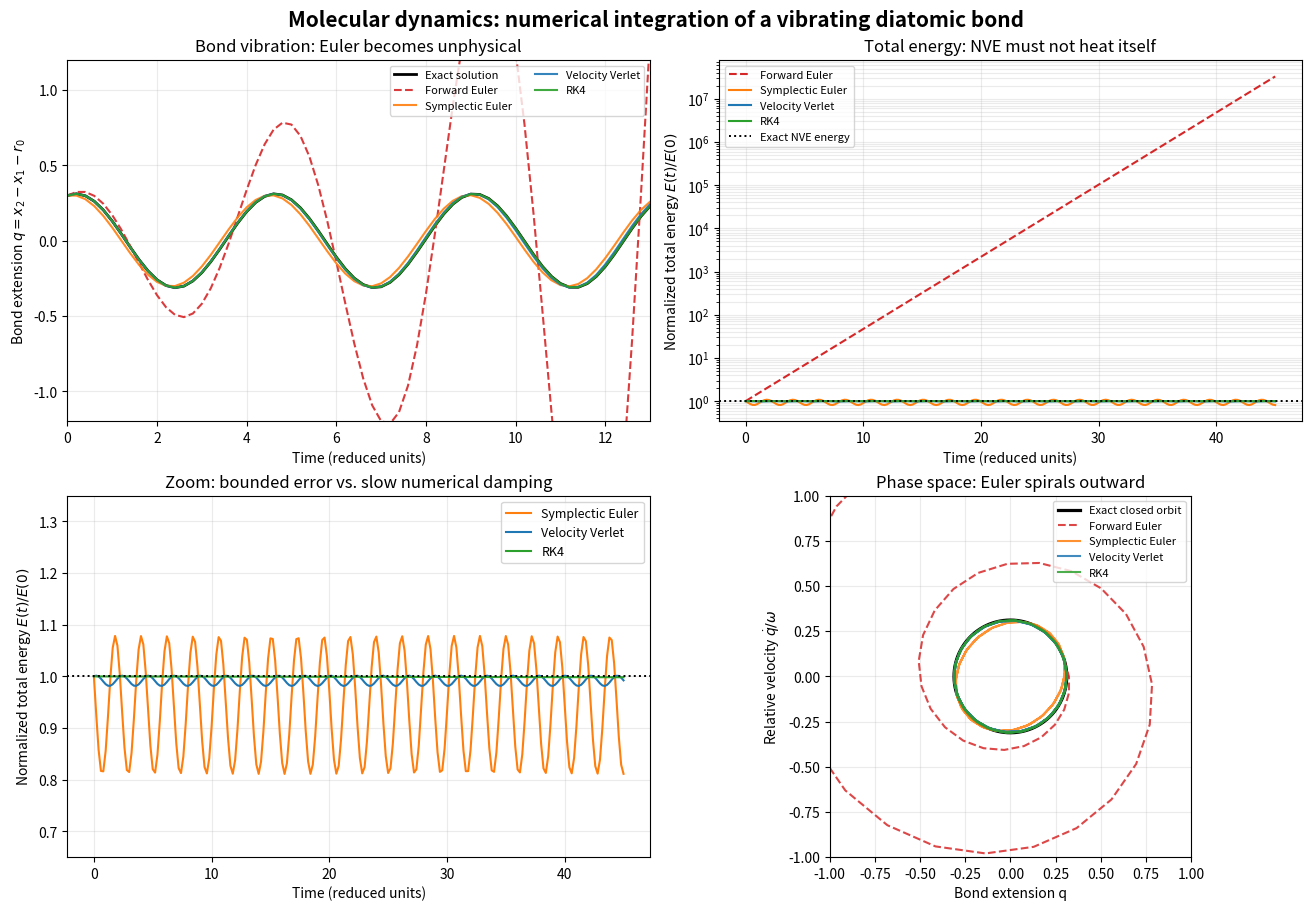
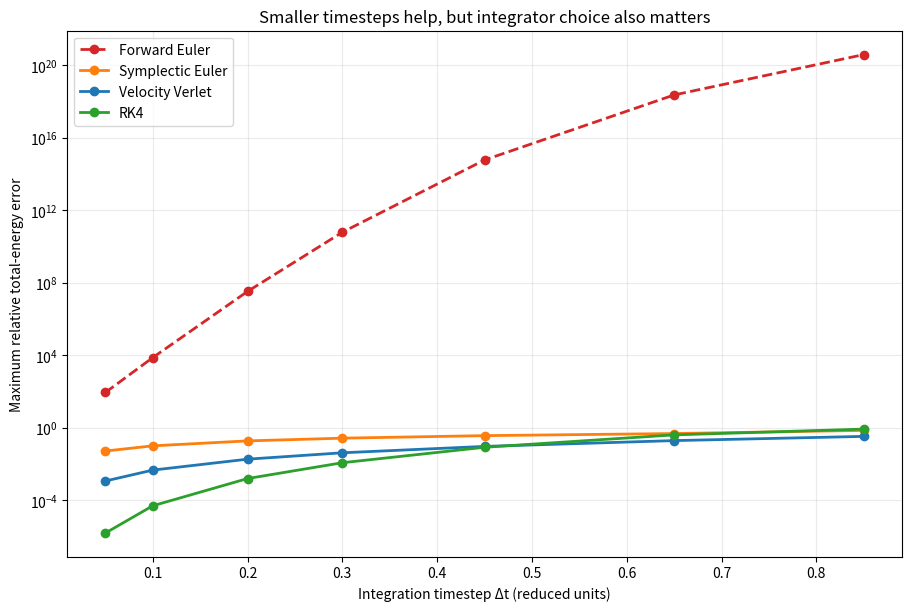
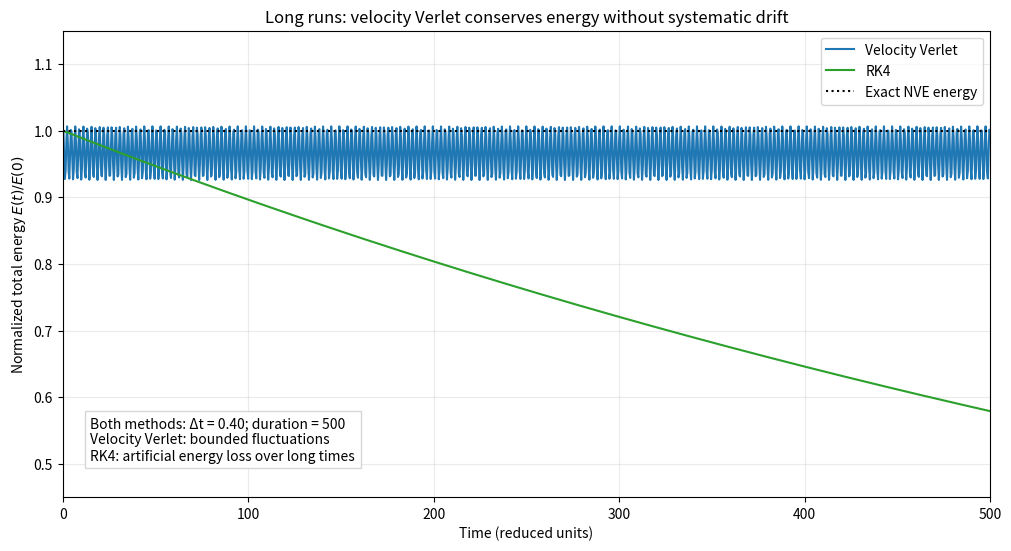

Reproduce these figures in Python, in order.
#!/usr/bin/env python3
"""Compare time integration algorithms in a minimal molecular-dynamics system.

A diatomic molecule is represented by two identical atoms connected by a
harmonic bond. Its motion is microcanonical (NVE): there is no thermostat,
friction, or external energy source. A correct time integrator should therefore
keep the total energy approximately constant over the trajectory.

Algorithms:
    1. Forward Euler       -- simple, but unstable for oscillatory motion
    2. Symplectic Euler    -- bounded energy oscillations, relatively inaccurate
    3. Velocity Verlet     -- standard, time-reversible symplectic MD integrator
    4. Runge-Kutta 4 (RK4) -- accurate at small timesteps, not symplectic

Outputs in --outdir:
    integrator_comparison.png
    timestep_sensitivity.png
    long_time_energy.png
    integrator_trajectories.csv
    integration_summary.csv

Run:
    pip install numpy matplotlib
    python md_integrator_comparison.py
    python md_integrator_comparison.py --dt 0.3 --duration 40 --outdir results

All quantities are in *reduced units*, not real nm/ps/eV. This is a teaching
example, not a realistic force field. NumPy and Matplotlib are the only deps.
"""

from __future__ import annotations

import argparse
import csv
from dataclasses import dataclass
from pathlib import Path

import matplotlib
matplotlib.use("Agg")  # Works over SSH and in batch jobs without a display.
import matplotlib.pyplot as plt
import numpy as np

# Two-atom, one-dimensional harmonic bond: V = k/2 * (x2 - x1 - r0)^2.
MASS = 1.0               # mass of each atom (reduced units)
SPRING_CONSTANT = 1.0    # k (reduced units)
EQUILIBRIUM_BOND = 1.0   # r0 (reduced units)
INITIAL_EXTENSION = 0.30  # q = x2 - x1 - r0
INITIAL_REL_VELOCITY = 0.12  # qdot = v2 - v1

METHODS = ["Forward Euler", "Symplectic Euler", "Velocity Verlet", "RK4"]
STYLES = {
    "Forward Euler":    {"color": "tab:red",    "linestyle": "--"},
    "Symplectic Euler": {"color": "tab:orange", "linestyle": "-"},
    "Velocity Verlet":  {"color": "tab:blue",   "linestyle": "-"},
    "RK4":              {"color": "tab:green",  "linestyle": "-"},
}


@dataclass
class Trajectory:
    t: np.ndarray
    x: np.ndarray       # shape [n_times, 2]
    v: np.ndarray       # shape [n_times, 2]
    extension: np.ndarray
    relative_velocity: np.ndarray
    energy: np.ndarray
    force_calls: int


def initial_state() -> tuple[np.ndarray, np.ndarray]:
    """Choose a stationary center of mass, but an excited bond vibration."""
    separation = EQUILIBRIUM_BOND + INITIAL_EXTENSION
    x = np.array([-separation / 2.0, separation / 2.0], dtype=float)
    v = np.array([-INITIAL_REL_VELOCITY / 2.0,
                   INITIAL_REL_VELOCITY / 2.0], dtype=float)
    return x, v


def bond_extension(x: np.ndarray) -> np.ndarray:
    return x[..., 1] - x[..., 0] - EQUILIBRIUM_BOND


def total_energy(x: np.ndarray, v: np.ndarray) -> np.ndarray:
    kinetic = 0.5 * MASS * np.sum(v**2, axis=-1)
    potential = 0.5 * SPRING_CONSTANT * bond_extension(x)**2
    return kinetic + potential


def exact_solution(t: np.ndarray) -> np.ndarray:
    """Analytic relative displacement for two equal masses on a spring."""
    omega = np.sqrt(2.0 * SPRING_CONSTANT / MASS)
    return (INITIAL_EXTENSION * np.cos(omega * t)
            + (INITIAL_REL_VELOCITY / omega) * np.sin(omega * t))


def simulate(method: str, dt: float, duration: float) -> Trajectory:
    """Integrate Newton's equations; count acceleration evaluations."""
    if method not in METHODS:
        raise ValueError(f"Unknown integration method: {method}")
    if dt <= 0 or duration <= 0:
        raise ValueError("The timestep and duration must both be positive")

    n = max(1, int(round(duration / dt)))
    t = np.arange(n + 1, dtype=float) * dt
    xs = np.empty((n + 1, 2))
    vs = np.empty((n + 1, 2))
    x, v = initial_state()
    xs[0], vs[0] = x, v
    force_calls = 0

    def acceleration(positions: np.ndarray) -> np.ndarray:
        nonlocal force_calls
        force_calls += 1
        # If the bond is stretched, atom 1 feels +F and atom 2 feels -F.
        force = SPRING_CONSTANT * bond_extension(positions)
        return np.array([force, -force]) / MASS

    # Velocity Verlet retains the previous acceleration, requiring only one
    # *new* force evaluation per timestep after the first one.
    a = acceleration(x) if method == "Velocity Verlet" else None

    for i in range(n):
        if method == "Forward Euler":
            # Both updates use the OLD state. This is NOT an energy-stable MD
            # algorithm for a vibrating bond.
            old_a = acceleration(x)
            next_x = x + dt * v
            next_v = v + dt * old_a

        elif method == "Symplectic Euler":
            # Kick first, then drift using the NEW velocity.
            next_v = v + dt * acceleration(x)
            next_x = x + dt * next_v

        elif method == "Velocity Verlet":
            # Half-kick / drift / half-kick, algebraically rearranged.
            next_x = x + dt * v + 0.5 * dt**2 * a
            next_a = acceleration(next_x)
            next_v = v + 0.5 * dt * (a + next_a)
            a = next_a

        else:  # RK4 applied to the combined state (positions + velocities)
            k1x, k1v = v, acceleration(x)
            k2x = v + 0.5 * dt * k1v
            k2v = acceleration(x + 0.5 * dt * k1x)
            k3x = v + 0.5 * dt * k2v
            k3v = acceleration(x + 0.5 * dt * k2x)
            k4x = v + dt * k3v
            k4v = acceleration(x + dt * k3x)
            next_x = x + (dt / 6.0) * (k1x + 2*k2x + 2*k3x + k4x)
            next_v = v + (dt / 6.0) * (k1v + 2*k2v + 2*k3v + k4v)

        x, v = next_x, next_v
        xs[i + 1], vs[i + 1] = x, v

    return Trajectory(
        t=t, x=xs, v=vs, extension=bond_extension(xs),
        relative_velocity=vs[:, 1] - vs[:, 0],
        energy=total_energy(xs, vs), force_calls=force_calls,
    )


def make_comparison_figure(runs: dict[str, Trajectory], outdir: Path) -> None:
    fig, axes = plt.subplots(2, 2, figsize=(13, 9), layout="constrained")
    reference = runs["Velocity Verlet"]
    e0 = reference.energy[0]
    omega = np.sqrt(2 * SPRING_CONSTANT / MASS)

    # Short-time bond motion. Euler's amplitude begins growing even though
    # the exact isolated molecule keeps vibrating at constant amplitude.
    ax = axes[0, 0]
    ax.plot(reference.t, exact_solution(reference.t), color="black",
            linewidth=2, label="Exact solution")
    for method, traj in runs.items():
        ax.plot(traj.t, traj.extension, label=method, **STYLES[method], alpha=0.9)
    ax.set_xlim(0, min(13.0, reference.t[-1]))
    ax.set_ylim(-1.2, 1.2)  # Deliberately clips large, unphysical Euler motion.
    ax.set_title("Bond vibration: Euler becomes unphysical")
    ax.set_xlabel("Time (reduced units)")
    ax.set_ylabel(r"Bond extension $q = x_2-x_1-r_0$")
    ax.legend(fontsize=8, loc="upper right", ncol=2)
    ax.grid(alpha=0.25)

    # Energy on a log axis makes the explosive Euler failure obvious.
    ax = axes[0, 1]
    for method, traj in runs.items():
        ax.plot(traj.t, traj.energy / e0, label=method, **STYLES[method])
    ax.axhline(1, color="black", linestyle=":", linewidth=1.4,
               label="Exact NVE energy")
    ax.set_yscale("log")
    ax.set_xlabel("Time (reduced units)")
    ax.set_ylabel(r"Normalized total energy $E(t)/E(0)$")
    ax.set_title("Total energy: NVE must not heat itself")
    ax.grid(alpha=0.25, which="both")
    ax.legend(fontsize=8, loc="upper left")

    # Zoom in, excluding Euler, to compare stable algorithms fairly.
    ax = axes[1, 0]
    for method in METHODS[1:]:
        traj = runs[method]
        ax.plot(traj.t, traj.energy / e0, label=method, **STYLES[method])
    ax.axhline(1, color="black", linestyle=":", linewidth=1.4)
    ax.set_xlabel("Time (reduced units)")
    ax.set_ylabel(r"Normalized total energy $E(t)/E(0)$")
    ax.set_title("Zoom: bounded error vs. slow numerical damping")
    ax.set_ylim(0.65, 1.35)
    ax.grid(alpha=0.25)
    ax.legend(fontsize=9)

    # Phase space: conservative oscillation follows a closed elliptical orbit.
    ax = axes[1, 1]
    theta = np.linspace(0, 2 * np.pi, 500)
    amplitude = np.hypot(INITIAL_EXTENSION, INITIAL_REL_VELOCITY / omega)
    ax.plot(amplitude * np.cos(theta), amplitude * np.sin(theta),
            color="black", linewidth=2.3, label="Exact closed orbit")
    for method, traj in runs.items():
        selection = traj.t <= 12.0
        ax.plot(traj.extension[selection],
                traj.relative_velocity[selection] / omega,
                label=method, **STYLES[method], alpha=0.85)
    ax.set_xlim(-1, 1)
    ax.set_ylim(-1, 1)
    ax.set_aspect("equal", adjustable="box")
    ax.set_title("Phase space: Euler spirals outward")
    ax.set_xlabel("Bond extension q")
    ax.set_ylabel(r"Relative velocity $\dot{q}/\omega$")
    ax.legend(fontsize=8, loc="upper right")
    ax.grid(alpha=0.25)

    fig.suptitle("Molecular dynamics: numerical integration of a vibrating diatomic bond",
                 fontsize=15, fontweight="bold")
    fig.savefig(outdir / "integrator_comparison.png", dpi=190)
    plt.close(fig)


def make_timestep_figure(duration: float, outdir: Path) -> None:
    # Energy error across a range of timesteps. The same undamped molecule is
    # simulated for approximately the same physical duration each time.
    dts = [0.05, 0.10, 0.20, 0.30, 0.45, 0.65, 0.85]
    fig, ax = plt.subplots(figsize=(9, 6), layout="constrained")
    for method in METHODS:
        errors = []
        for dt in dts:
            run = simulate(method, dt, duration)
            errors.append(max(1e-15, float(np.max(np.abs(
                run.energy / run.energy[0] - 1.0)))))
        ax.plot(dts, errors, marker="o", linewidth=2, label=method,
                **STYLES[method])
    ax.set_yscale("log")
    ax.set_xlabel("Integration timestep Δt (reduced units)")
    ax.set_ylabel("Maximum relative total-energy error")
    ax.set_title("Smaller timesteps help, but integrator choice also matters")
    ax.grid(alpha=0.25, which="both")
    ax.legend()
    fig.savefig(outdir / "timestep_sensitivity.png", dpi=190)
    plt.close(fig)


def make_long_time_figure(outdir: Path) -> None:
    """Show why velocity Verlet is preferred even over accurate, non-symplectic RK4."""
    dt = 0.40
    duration = 500.0
    fig, ax = plt.subplots(figsize=(10, 5.4), layout="constrained")
    for method in ("Velocity Verlet", "RK4"):
        run = simulate(method, dt, duration)
        ax.plot(run.t, run.energy / run.energy[0], label=method,
                linewidth=1.5, **STYLES[method])
    ax.axhline(1, color="black", linestyle=":", linewidth=1.5,
               label="Exact NVE energy")
    ax.set_xlim(0, duration)
    ax.set_ylim(0.45, 1.15)
    ax.set_title("Long runs: velocity Verlet conserves energy without systematic drift")
    ax.set_xlabel("Time (reduced units)")
    ax.set_ylabel(r"Normalized total energy $E(t)/E(0)$")
    ax.text(0.03, 0.08, "Both methods: Δt = 0.40; duration = 500\n"
            "Velocity Verlet: bounded fluctuations\n"
            "RK4: artificial energy loss over long times",
            transform=ax.transAxes, fontsize=10,
            bbox={"facecolor": "white", "edgecolor": "lightgray", "alpha": 0.92})
    ax.grid(alpha=0.25)
    ax.legend(loc="upper right")
    fig.savefig(outdir / "long_time_energy.png", dpi=190)
    plt.close(fig)


def save_csv(runs: dict[str, Trajectory], outdir: Path) -> None:
    # CSV holds bond displacements and energies, enough for student replots.
    t = runs["Velocity Verlet"].t
    energy0 = runs["Velocity Verlet"].energy[0]
    with (outdir / "integrator_trajectories.csv").open(
            "w", newline="", encoding="utf-8") as f:
        writer = csv.writer(f)
        writer.writerow(["time", "exact_extension"] + [
            f"{m.lower().replace(' ', '_')}_{field}"
            for m in METHODS for field in ("extension", "energy_ratio")
        ])
        for i, time in enumerate(t):
            values = [float(time), float(exact_solution(np.array([time]))[0])]
            for m in METHODS:
                values += [float(runs[m].extension[i]),
                           float(runs[m].energy[i] / energy0)]
            writer.writerow(values)

    with (outdir / "integration_summary.csv").open(
            "w", newline="", encoding="utf-8") as f:
        writer = csv.writer(f)
        writer.writerow(["algorithm", "final_energy_ratio", "max_relative_energy_error",
                         "max_absolute_bond_error", "acceleration_evaluations"])
        for m in METHODS:
            run = runs[m]
            writer.writerow([
                m, float(run.energy[-1] / energy0),
                float(np.max(np.abs(run.energy / energy0 - 1))),
                float(np.max(np.abs(run.extension - exact_solution(t)))),
                run.force_calls,
            ])


def main() -> None:
    parser = argparse.ArgumentParser(description=__doc__,
        formatter_class=argparse.RawDescriptionHelpFormatter)
    parser.add_argument("--dt", type=float, default=0.20,
                        help="MD timestep in reduced units (default: 0.20)")
    parser.add_argument("--duration", type=float, default=45.0,
                        help="Simulation duration (default: 45)")
    parser.add_argument("--outdir", type=Path, default=Path("md_integrator_results"),
                        help="Directory to save PNG and CSV outputs")
    args = parser.parse_args()
    if args.dt <= 0 or args.duration <= 0:
        parser.error("--dt and --duration must be positive")

    args.outdir.mkdir(parents=True, exist_ok=True)
    runs = {m: simulate(m, args.dt, args.duration) for m in METHODS}
    save_csv(runs, args.outdir)
    make_comparison_figure(runs, args.outdir)
    make_timestep_figure(args.duration, args.outdir)
    make_long_time_figure(args.outdir)

    omega = np.sqrt(2.0 * SPRING_CONSTANT / MASS)
    print(f"Diatomic harmonic bond; NVE; dt = {args.dt:g}; duration = {args.duration:g}")
    print(f"Vibrational angular frequency = {omega:.4f} (reduced units)")
    print(f"Velocity Verlet stability requires dt < 2/omega = {2/omega:.4f}")
    print("-" * 95)
    print(f"{'Method':<19} {'Final E/E0':>13} {'Max |ΔE/E0|':>16} "
          f"{'Max |q-q_exact|':>19} {'Force calls':>14}")
    for method in METHODS:
        run = runs[method]
        print(f"{method:<19} {run.energy[-1]/run.energy[0]:>13.4g} "
              f"{np.max(np.abs(run.energy/run.energy[0]-1)):>16.4g} "
              f"{np.max(np.abs(run.extension-exact_solution(run.t))):>19.4g} "
              f"{run.force_calls:>14}")
    print("-" * 95)
    print("Velocity Verlet should maintain small, bounded energy oscillations.")
    print("RK4 may be very accurate here, but uses ~4 forces/step and is not symplectic.")
    print("All schemes can become inaccurate if the timestep is excessively large.")
    print(f"Figures and CSV data saved to: {args.outdir.resolve()}")


if __name__ == "__main__":
    main()
